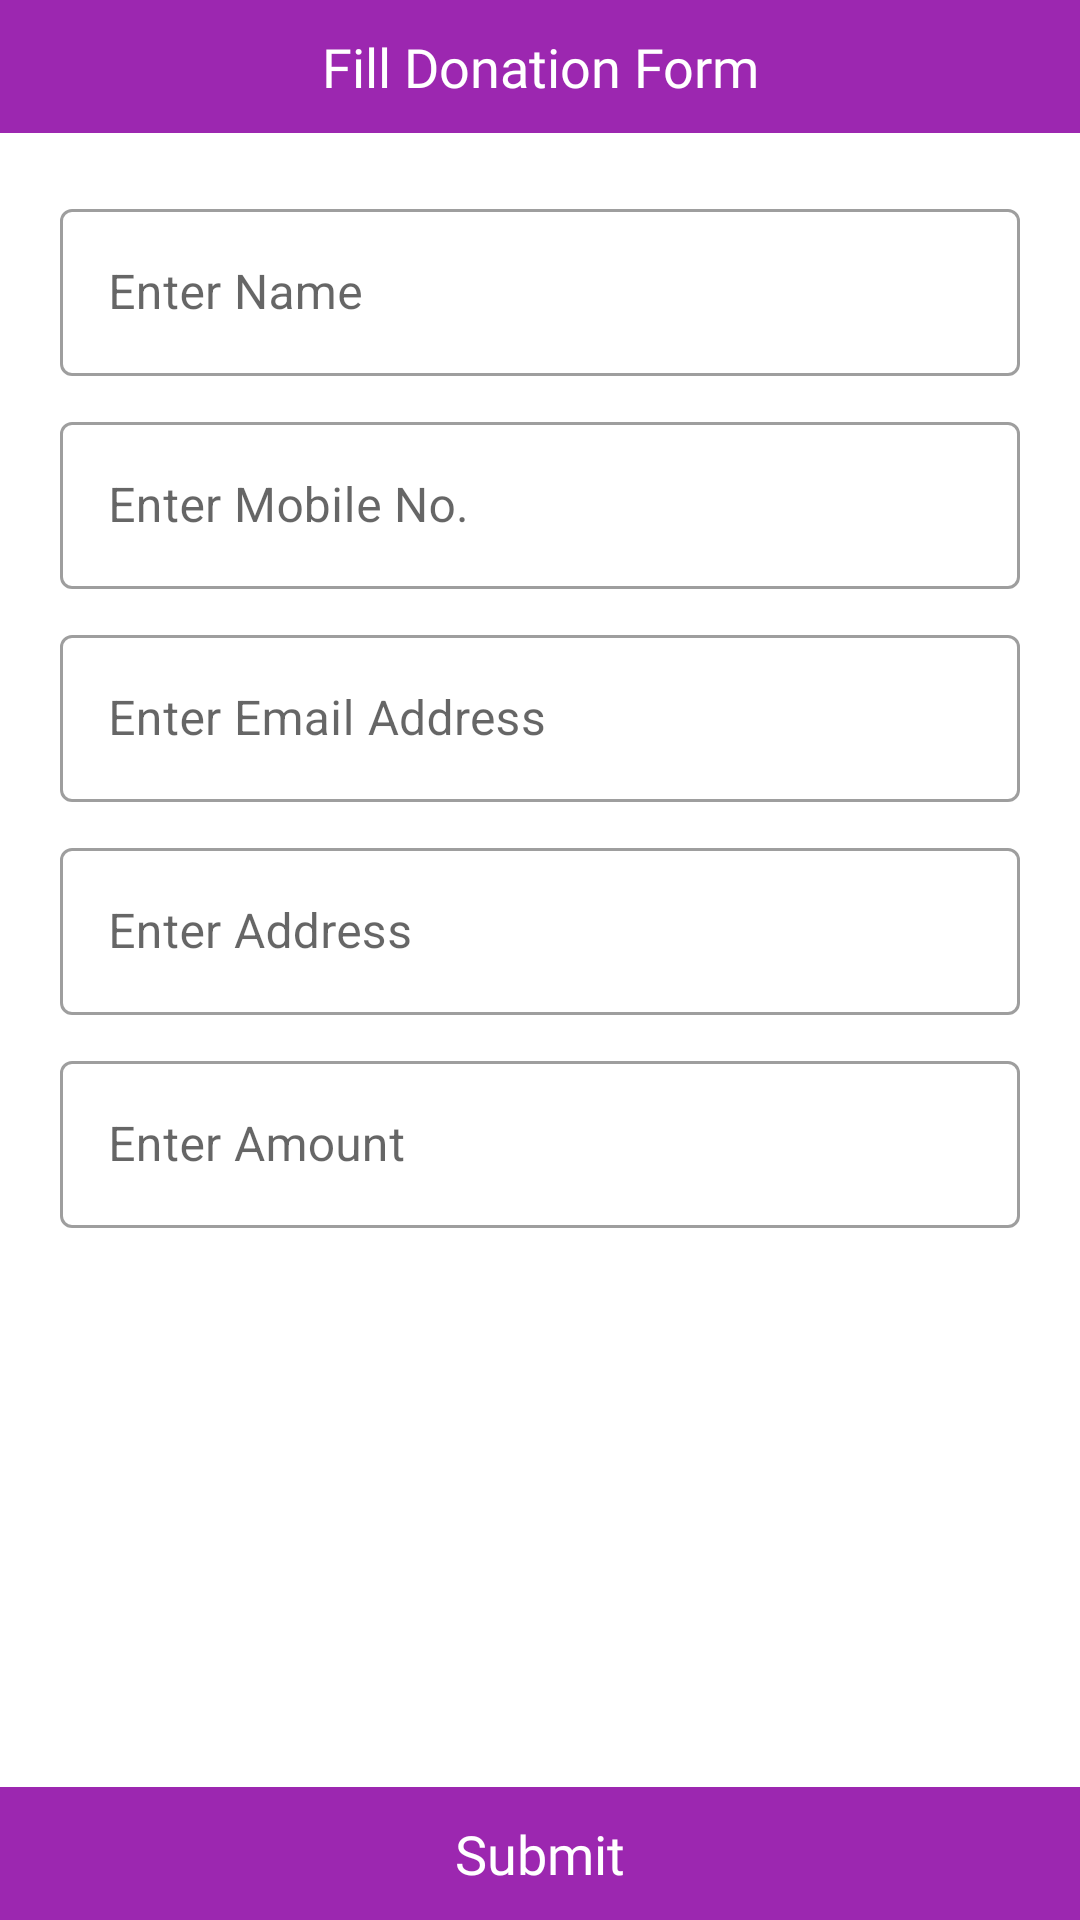

Here is an Android app screen rendered from its layout file. Give the layout XML and the strings, colors and styles it references.
<!-- AndroidManifest.xml: application theme Theme.CharityDonation -->
<!-- res/layout/activity_money_donation.xml -->
<?xml version="1.0" encoding="utf-8"?>
<RelativeLayout
    xmlns:android="http://schemas.android.com/apk/res/android"
    xmlns:app="http://schemas.android.com/apk/res-auto"
    xmlns:tools="http://schemas.android.com/tools"
    android:layout_width="match_parent"
    android:layout_height="match_parent"
    tools:context=".OtherDonationActivity">

    <LinearLayout
        android:layout_width="match_parent"
        android:layout_height="wrap_content"
        android:orientation="vertical">

        <TextView
            android:layout_width="match_parent"
            android:layout_height="wrap_content"
            android:text="Fill Donation Form"
            android:fontFamily="@font/opensans_semibold"
            android:background="@color/purple_200"
            android:padding="10dp"
            android:textSize="18dp"
            android:gravity="center"
            android:textColor="@color/white"/>

        <com.google.android.material.textfield.TextInputLayout
            style="@style/Widget.MaterialComponents.TextInputLayout.OutlinedBox"
            android:layout_width="match_parent"
            android:layout_marginRight="20dp"
            android:layout_marginLeft="20dp"

            android:layout_marginTop="20dp"
            android:layout_height="wrap_content"
            >

            <com.google.android.material.textfield.TextInputEditText
                android:id="@+id/edtName"
                android:editable="false"
                android:enabled="false"
                android:layout_width="match_parent"
                android:layout_height="wrap_content"
                android:drawablePadding="5dp"
                android:drawableTint="@color/purple_200"
                android:hint="Enter Name" />
        </com.google.android.material.textfield.TextInputLayout>
        <com.google.android.material.textfield.TextInputLayout
            style="@style/Widget.MaterialComponents.TextInputLayout.OutlinedBox"
            android:layout_width="match_parent"
            android:layout_marginRight="20dp"
            android:layout_marginLeft="20dp"

            android:layout_marginTop="10dp"
            android:layout_height="wrap_content"
            >

            <com.google.android.material.textfield.TextInputEditText
                android:id="@+id/edtPhone"
                android:layout_width="match_parent"
                android:layout_height="wrap_content"
                android:drawablePadding="5dp"
                android:inputType="phone"
                android:editable="false"
                android:enabled="false"
                android:maxLength="10"
                android:drawableTint="@color/purple_200"
                android:hint="Enter Mobile No." />
        </com.google.android.material.textfield.TextInputLayout>
        <com.google.android.material.textfield.TextInputLayout
            style="@style/Widget.MaterialComponents.TextInputLayout.OutlinedBox"
            android:layout_width="match_parent"
            android:layout_marginRight="20dp"
            android:layout_marginLeft="20dp"

            android:layout_marginTop="10dp"
            android:layout_height="wrap_content"
            >

            <com.google.android.material.textfield.TextInputEditText
                android:id="@+id/edtEmail"
                android:layout_width="match_parent"
                android:layout_height="wrap_content"
                android:drawablePadding="5dp"
                android:editable="false"
                android:enabled="false"
                android:drawableTint="@color/purple_200"
                android:hint="Enter Email Address" />
        </com.google.android.material.textfield.TextInputLayout>
        <com.google.android.material.textfield.TextInputLayout
            style="@style/Widget.MaterialComponents.TextInputLayout.OutlinedBox"
            android:layout_width="match_parent"
            android:layout_marginRight="20dp"
            android:layout_marginLeft="20dp"

            android:layout_marginTop="10dp"
            android:layout_height="wrap_content"
            >

            <com.google.android.material.textfield.TextInputEditText
                android:id="@+id/edtAddress"
                android:layout_width="match_parent"
                android:layout_height="wrap_content"
                android:drawablePadding="5dp"
                android:editable="false"
                android:enabled="false"
                android:inputType="text"
                android:drawableTint="@color/purple_200"
                android:hint="Enter Address" />
        </com.google.android.material.textfield.TextInputLayout>
        <com.google.android.material.textfield.TextInputLayout
            style="@style/Widget.MaterialComponents.TextInputLayout.OutlinedBox"
            android:layout_width="match_parent"
            android:layout_marginRight="20dp"
            android:layout_marginLeft="20dp"

            android:layout_marginTop="10dp"
            android:layout_height="wrap_content"
            >

            <com.google.android.material.textfield.TextInputEditText
                android:id="@+id/edtAmount"
                android:layout_width="match_parent"
                android:layout_height="wrap_content"
                android:drawablePadding="5dp"
                android:inputType="text"
                android:drawableTint="@color/purple_200"
                android:hint="Enter Amount" />
        </com.google.android.material.textfield.TextInputLayout>




    </LinearLayout>

    <TextView
        android:id="@+id/btnSignUP"
        android:layout_width="match_parent"
        android:layout_height="wrap_content"
        android:text="Submit"
        android:fontFamily="@font/opensans_semibold"
        android:background="@color/purple_200"
        android:padding="10dp"
        android:layout_alignParentBottom="true"
        android:textSize="18dp"
        android:gravity="center"
        android:textColor="@color/white"/>
</RelativeLayout>
<!-- resources referenced by this layout -->
<resources>
  <color name="purple_200">#9C27B0</color>
  <color name="white">#FFFFFFFF</color>
  <style name="Theme.CharityDonation" parent="Theme.MaterialComponents.DayNight.DarkActionBar">
          
          <item name="colorPrimary">@color/purple_500</item>
          <item name="colorPrimaryVariant">@color/purple_700</item>
          <item name="colorOnPrimary">@color/white</item>
          
          <item name="colorSecondary">@color/teal_200</item>
          <item name="colorSecondaryVariant">@color/teal_700</item>
          <item name="colorOnSecondary">@color/black</item>
          
          <item name="android:statusBarColor" tools:targetApi="l">?attr/colorPrimaryVariant</item>
          
      </style>
  <color name="purple_500">#9C27B0</color>
  <color name="purple_700">#9C27B0</color>
  <color name="teal_200">#9C27B0</color>
  <color name="teal_700">#9C27B0</color>
  <color name="black">#FF000000</color>
</resources>
